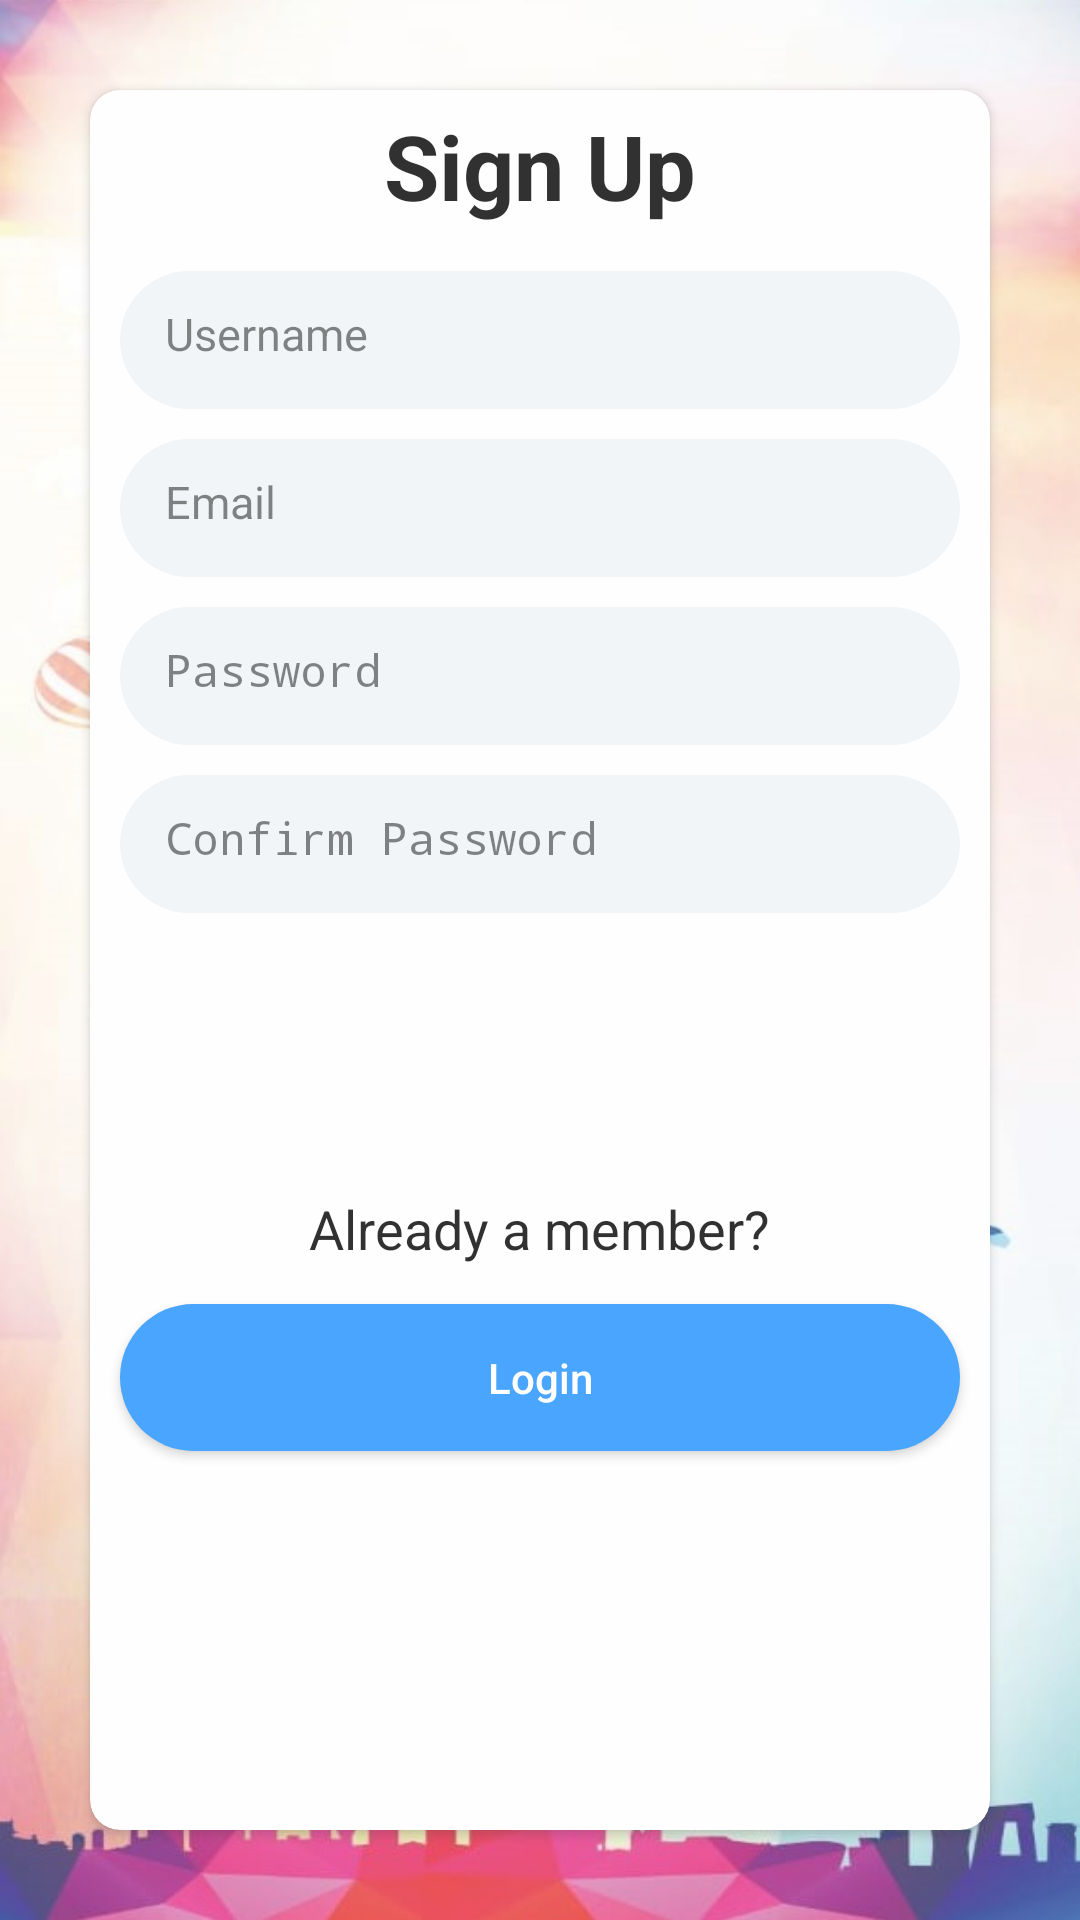

Android layout source for this screen:
<!-- AndroidManifest.xml: activity theme Theme.AppCompat.Light.NoActionBar -->
<!-- res/layout/activity_sign_up.xml -->
<?xml version="1.0" encoding="utf-8"?>
<RelativeLayout xmlns:android="http://schemas.android.com/apk/res/android"
    xmlns:app="http://schemas.android.com/apk/res-auto"
    xmlns:tools="http://schemas.android.com/tools"
    android:layout_width="match_parent"
    android:layout_height="match_parent"
    android:background="@drawable/bckk"
    android:alpha="0.8"
    android:orientation="vertical"
    tools:context=".LogInActivity">

    <android.support.v7.widget.CardView
        android:layout_margin="30dp"
        app:cardCornerRadius="10dp"
        android:layout_width="match_parent"
        android:layout_height="match_parent">

        <LinearLayout
            android:layout_width="match_parent"
            android:layout_height="match_parent"
            android:orientation="vertical">

            <TextView
                android:textColor="@android:color/black"
                android:layout_margin="5dp"
                android:layout_height="wrap_content"
                android:layout_width="wrap_content"
                android:text="Sign Up"
                android:textSize="30sp"
                android:textStyle="bold"
                android:layout_gravity="center_horizontal"
                />

            <EditText
                android:id="@+id/usernamef"
                android:layout_width="280dp"
                android:layout_height="46dp"
                android:layout_gravity="center_horizontal"
                android:layout_marginTop="10dp"
                android:background="@drawable/edittextstyle"
                android:hint="Username"
                android:textColor="@android:color/black"
                android:textSize="15dp" />

            <EditText
                android:id="@+id/emailf"
                android:layout_width="280dp"
                android:layout_height="46dp"
                android:layout_gravity="center_horizontal"
                android:layout_marginTop="10dp"
                android:background="@drawable/edittextstyle"
                android:hint="Email"
                android:textColor="@android:color/black"
                android:textSize="15dp" />

            <EditText
                android:id="@+id/passwordf"
                android:layout_width="280dp"
                android:layout_height="46dp"
                android:layout_gravity="center_horizontal"
                android:layout_marginTop="10dp"
                android:background="@drawable/edittextstyle"
                android:hint="Password"
                android:inputType="textPassword"
                android:textColor="@android:color/black"
                android:textSize="15dp" />



            <EditText
                android:id="@+id/cpasswordf"
                android:layout_width="280dp"
                android:layout_height="46dp"
                android:layout_gravity="center_horizontal"
                android:layout_marginTop="10dp"
                android:background="@drawable/edittextstyle"
                android:hint="Confirm Password"
                android:inputType="textPassword"
                android:textColor="@android:color/black"
                android:textSize="15dp" />


            <Button
                android:layout_marginTop="20dp"
                android:textColor="@android:color/white"
                android:background="@drawable/buttonstyle"
                android:text="Sign Up"
                android:id="@+id/btnSignUp"
                android:textAllCaps="false"
                android:layout_width="wrap_content"
                android:layout_height="wrap_content"
                android:layout_gravity="center_horizontal"

                />
            <LinearLayout
                android:orientation="vertical"
                android:layout_marginTop="25dp"
                android:layout_width="match_parent"
                android:layout_height="match_parent">
                <TextView
                    android:layout_gravity="center_horizontal"
                    android:textSize="18sp"
                    android:textColor="@android:color/black"
                    android:text="Already a member?"
                    android:layout_width="wrap_content"
                    android:layout_height="wrap_content" />

                <Button
                    android:id="@+id/btnLogIn"
                    android:layout_width="280dp"
                    android:layout_height="wrap_content"
                    android:layout_gravity="center_horizontal"
                    android:layout_marginTop="13dp"
                    android:background="@drawable/button"
                    android:text="Login"
                    android:textAllCaps="false"
                    android:textColor="@android:color/white"

                    />
            </LinearLayout>
        </LinearLayout>
    </android.support.v7.widget.CardView>

</RelativeLayout>
<!-- resources referenced by this layout -->
<resources>
  <!-- drawable bckk: jpg bitmap (drawable, 83526 bytes) -->
  <!-- drawable button (drawable) -->
  <?xml version="1.0" encoding="utf-8"?>
  <shape xmlns:android="http://schemas.android.com/apk/res/android">
      <corners android:radius="50dp"></corners>
      <padding android:bottom="15dp" android:left="15dp" android:right="15dp" android:top="15dp"/>
      <solid android:color="#1e90ff"/>
  </shape>
  <!-- drawable edittextstyle (drawable) -->
  <?xml version="1.0" encoding="utf-8"?>
  <shape xmlns:android="http://schemas.android.com/apk/res/android">
      <corners android:radius="50dp"></corners>
      <padding android:bottom="15dp" android:left="15dp" android:right="15dp" android:top="15dp"/>
      <solid android:color="@color/azur"/>
  </shape>
  <color name="azur">#f1f5f8</color>
</resources>
